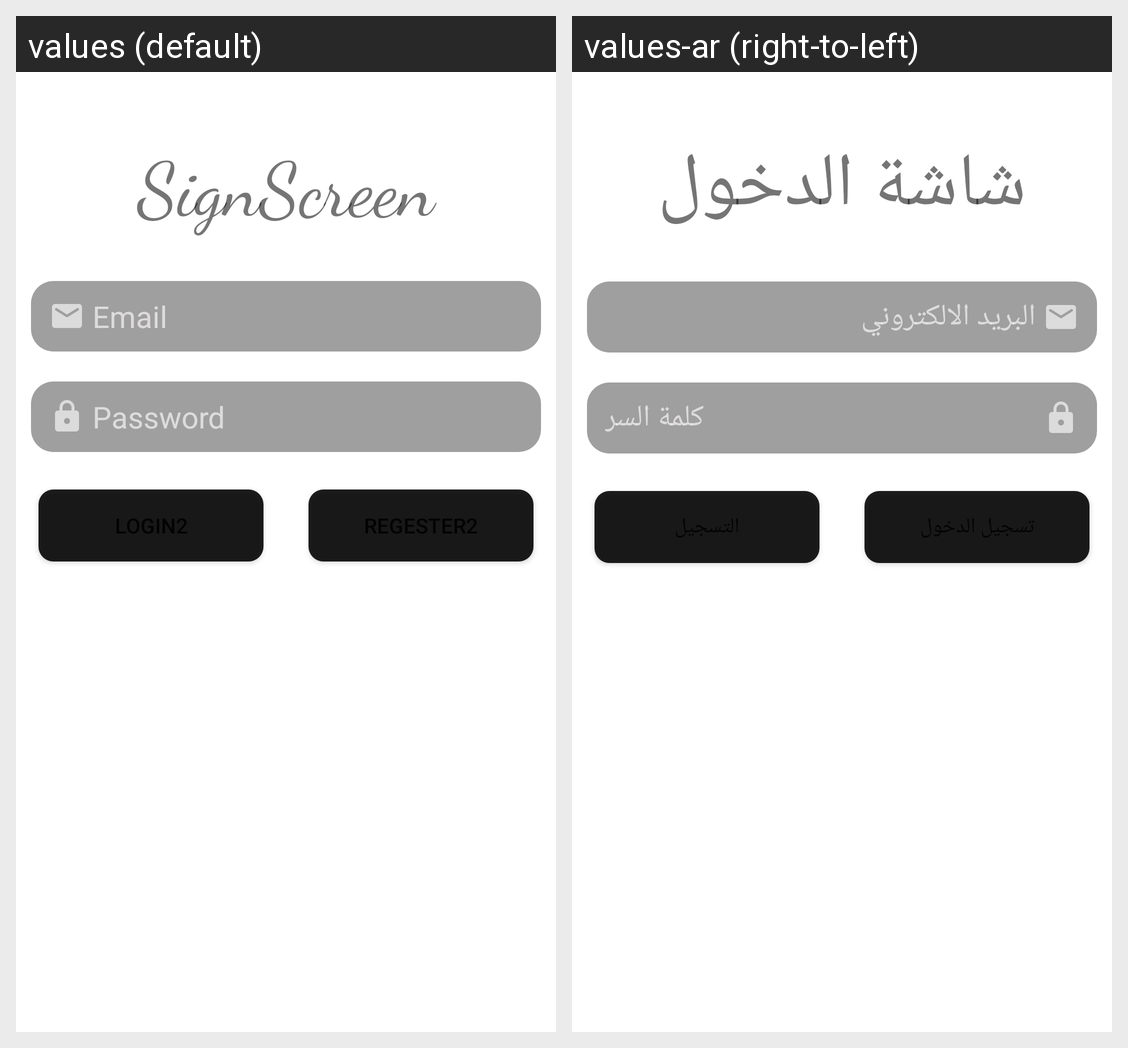

The Android screen above is rendered under two locales of the same app. Produce the string resources it draws, with the default and per-locale values.
Android screen res/layout/activity_sign.xml rendered under 2 locales, left to right: values (default), values-ar (right-to-left). Device: Nexus 5 (rendered at 1080×1920; each locale shown at half size, 540×960, under a caption strip naming it); theme Theme.MMA.
Strings drawn on this screen, with the default value and each locale's value (text and hints the layout hard-codes, and strings that could not be matched under every locale, appear in the picture but are not listed):

sign_screen
  values: SignScreen
  values-ar: شاشة الدخول

email
  values: Email
  values-ar: البريد الالكتروني

password
  values: Password
  values-ar: كلمة السر
